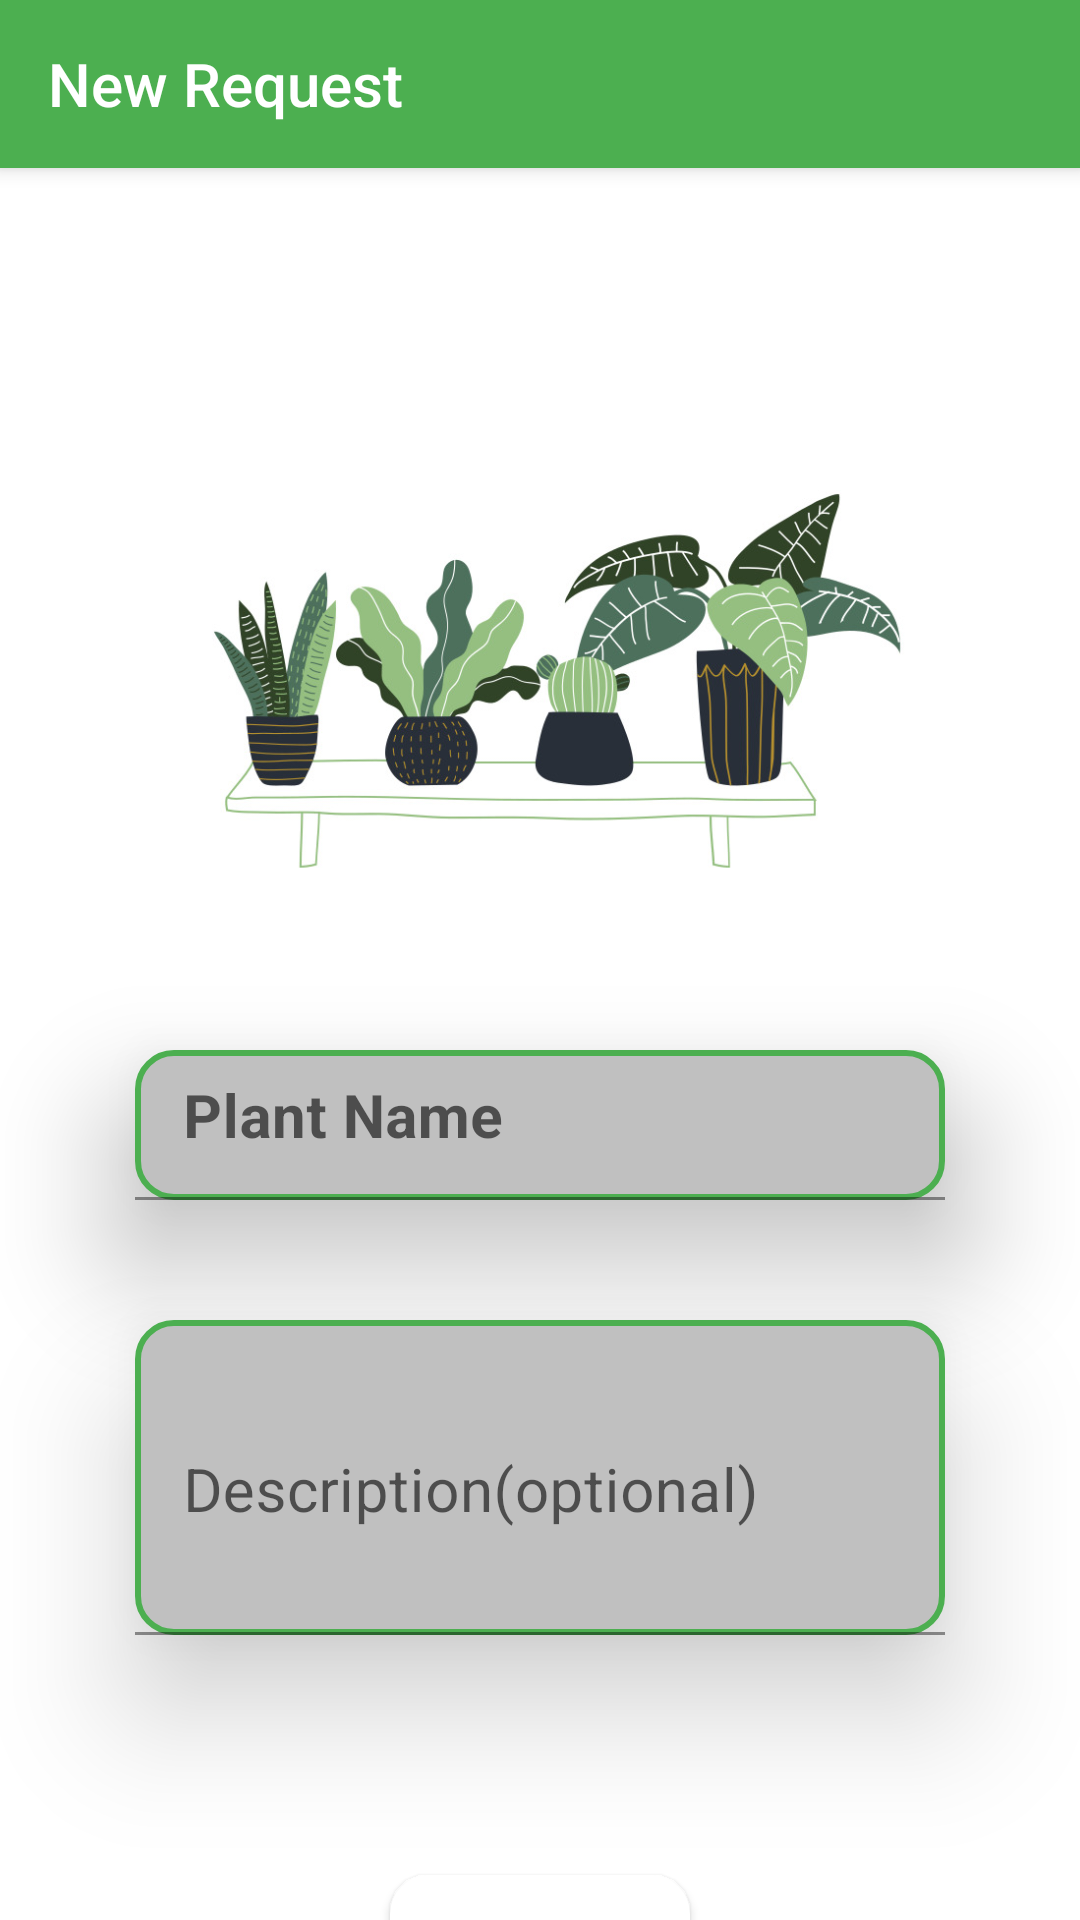

The Android layout XML behind this screen, and the referenced resources:
<!-- AndroidManifest.xml: application theme Theme.Gardenry -->
<!-- res/layout/activity_new_request.xml -->
<?xml version="1.0" encoding="utf-8"?>
<RelativeLayout
    xmlns:android="http://schemas.android.com/apk/res/android"
    xmlns:app="http://schemas.android.com/apk/res-auto"
    xmlns:tools="http://schemas.android.com/tools"
    android:layout_width="match_parent"
    android:layout_height="match_parent"
    tools:context="com.example.gardenry.NewRequest"
    android:background="@color/cardview_light_background"
    android:theme="@style/Theme.AppCompat.DayNight.NoActionBar">

    <ImageView
        android:id="@+id/requestimg"
        android:layout_width="250dp"
        android:layout_height="250dp"
        android:layout_marginTop="100dp"
        android:layout_centerHorizontal="true"
        android:src="@drawable/entry"/>



























    <com.google.android.material.textfield.TextInputLayout
        android:id="@+id/plantname"
        android:layout_width="270dp"
        android:layout_height="50dp"
        android:background="@drawable/rounded_corners"
        android:layout_below="@id/requestimg"
        android:layout_centerHorizontal="true"
        android:elevation="25dp"
        app:hintTextColor="#666"
        android:gravity="bottom">
        

        <androidx.appcompat.widget.AppCompatEditText
            android:id="@+id/edt_name_new_request"
            android:layout_width="270dp"
            android:layout_height="55dp"
            android:inputType="text"
            android:hint="Plant Name"
            android:textAlignment="center"
            android:background="#00000000"
            android:textSize="20dp"
            android:textStyle="bold"
            android:foreground="@color/dark_green"
            android:foregroundTint="@color/dark_green"
            android:singleLine="true"
            android:maxLength="30"/>
    </com.google.android.material.textfield.TextInputLayout>


    <com.google.android.material.textfield.TextInputLayout
        android:id="@+id/sciname"
        android:layout_below="@id/plantname"
        android:layout_width="270dp"
        android:layout_height="105dp"
        android:background="@drawable/rounded_corners"
        android:elevation="25dp"
        app:hintTextColor="#666"
        android:gravity="bottom"
        android:layout_marginTop="40dp"
        android:layout_centerHorizontal="true">
        

        <androidx.appcompat.widget.AppCompatEditText
            android:id="@+id/edt_desc_new_request"
            android:layout_width="270dp"
            android:layout_height="110dp"
            android:hint="Description(optional)"
            android:inputType="textMultiLine"
            android:minLines="3"
            android:textAlignment="center"
            android:background="#00000000"
            android:textSize="20dp"
            android:textColor="@color/black"
            android:maxLength="255"/>
    </com.google.android.material.textfield.TextInputLayout>
















    <Button
        android:id="@+id/btn_add_new_request"
        android:layout_width="100dp"
        android:layout_height="60dp"
        android:text="Add"
        android:background="@drawable/rounded_corners"
        android:backgroundTint="@color/cardview_light_background"
        android:outlineSpotShadowColor="@color/black"
        android:layout_below="@id/sciname"
        android:layout_centerInParent="true"
        android:textColor="@color/black"
        android:textStyle="bold"
        android:textSize="20dp"
        android:elevation="50dp"
        android:layout_marginTop="80dp"
        android:layout_marginBottom="50dp"/>

    <LinearLayout
        android:layout_width="wrap_content"
        android:layout_height="wrap_content"
        android:orientation="vertical"
        android:gravity="center"
        android:visibility="gone"
        android:id="@+id/ll_pbar_add_new_request"
        android:layout_marginTop="80dp"
        android:layout_marginBottom="50dp"
        android:layout_below="@id/sciname"
        android:layout_centerInParent="true">
        <ProgressBar
            android:layout_width="wrap_content"
            android:layout_height="wrap_content"/>
        <TextView
            android:layout_width="wrap_content"
            android:layout_height="wrap_content"
            android:text="Queueing your request..."
            android:textSize="18dp"
            android:textStyle="bold"/>
    </LinearLayout>

































    <androidx.appcompat.widget.Toolbar
        android:id="@+id/toolbar_new_request"
        android:layout_width="match_parent"
        android:layout_height="?attr/actionBarSize"
        android:background="?attr/colorPrimary"
        android:elevation="4dp"
        android:theme="@style/ThemeOverlay.AppCompat.ActionBar"
        app:popupTheme="@style/ThemeOverlay.AppCompat.Light"
        android:backgroundTint="@color/dark_green"
        app:titleTextColor="@color/white"
        app:title="New Request"/>


</RelativeLayout>
<!-- resources referenced by this layout -->
<resources>
  <color name="black">#FF000000</color>
  <color name="dark_green">#4CAF50</color>
  <color name="white">#FFFFFFFF</color>
  <!-- drawable entry: jpg bitmap (drawable-v24, 70074 bytes) -->
  <!-- drawable rounded_corners (drawable-v24) -->
  <?xml version="1.0" encoding="utf-8"?>
  <shape
      xmlns:android="http://schemas.android.com/apk/res/android"
      android:shape="rectangle">
  
      <corners android:radius="12dp" />
  
      
      <stroke android:width="2dp" android:color="@color/dark_green" />
  
      
      <solid android:color="#c0c0c0" />
  
  </shape>
  <style name="Theme.Gardenry" parent="Theme.MaterialComponents.DayNight.NoActionBar">
          
          <item name="colorPrimary">@color/dark_green</item>
          <item name="colorPrimaryVariant">#10551F</item>
          <item name="colorOnPrimary">@color/white</item>
          
          <item name="colorSecondary">@color/teal_200</item>
          <item name="colorSecondaryVariant">@color/teal_700</item>
          <item name="colorOnSecondary">@color/black</item>
          
          <item name="android:statusBarColor" tools:targetApi="l">?attr/colorPrimaryVariant</item>
          
          <item name="windowNoTitle">true</item>
          <item name="windowActionBar">false</item>
          <item name="fontFamily">@font/josefin_font_family</item>
      </style>
  <color name="teal_200">#FF03DAC5</color>
  <color name="teal_700">#FF018786</color>
</resources>
